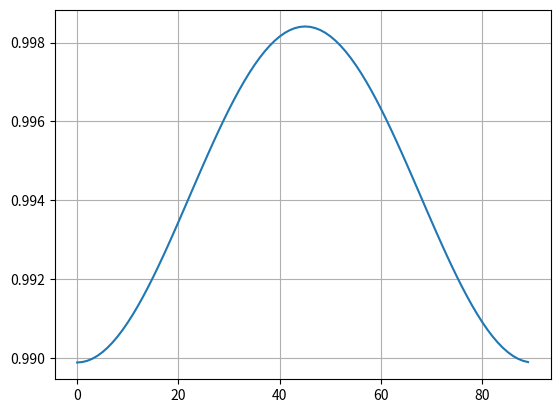

Source code (Python):
import numpy as np
import matplotlib.pyplot as plt


def percent_stability_criterion(dx, dy, percent):
    # Computes a percent of the stability limit for the explicit 2D Formulation
    # Input: dx, dy, percent
    # Output: dt
    if dx == dy:
        dt = percent * dx/np.sqrt(2)
    else:
        dt = percent * 1/(np.sqrt((1/pow(dx, 2))+(1/pow(dy, 2))))
    return dt


def k_hat_newton(theta, dx, dy, dt, l):
    theta = np.deg2rad(theta)
    # Define f and f dot
    f = lambda khat: ((1/pow(dx, 2))*pow(np.sin(khat*np.cos(theta)*dx/2), 2)) + ((1/pow(dy, 2))*pow(np.sin(khat*np.sin(theta)*dy/2), 2)) - ((1/pow(dt, 2))*pow(np.sin(np.pi*dt/l),2))
    fdot = lambda khat: (np.cos(theta)/(2*dx))*np.sin(khat*np.cos(theta)*dx) + (np.sin(theta)/(2*dy))*np.sin(khat*np.sin(theta)*dy)
    # Stopping criteria
    N = 5  # Number of significant digits to be computed
    max_repetitions = 1000
    es = 0.5 * pow(10, (2 - N))  # Scarborough Criterion
    ea = 100
    k_prev = 2*np.pi/l
    repetitions = 0
    # Main Newton-Raphson loop
    while ea > es:
        repetitions = repetitions + 1
        k_next = k_prev - (f(k_prev) / fdot(k_prev))
        ea = np.fabs((k_next - k_prev) * 100 / k_next)
        k_prev = k_next
        if repetitions > max_repetitions:
            print('Max repetitions reached without achieving desired accuracy for E!')
            break
    k = k_next
    return k


# Case A: Delta_x = Delta_y = lambda/10
lmbd = 1
Delta_x = Delta_y = lmbd/10
Delta_t = percent_stability_criterion(Delta_x, Delta_y, 0.9)

vpc_values = np.zeros(90)

for i in range(0, 90):
    k = k_hat_newton(i, Delta_x, Delta_y, Delta_t, lmbd)
    vpc_values[i] = 2*np.pi/(lmbd*k)

plt.plot(vpc_values)
plt.grid()
plt.show()